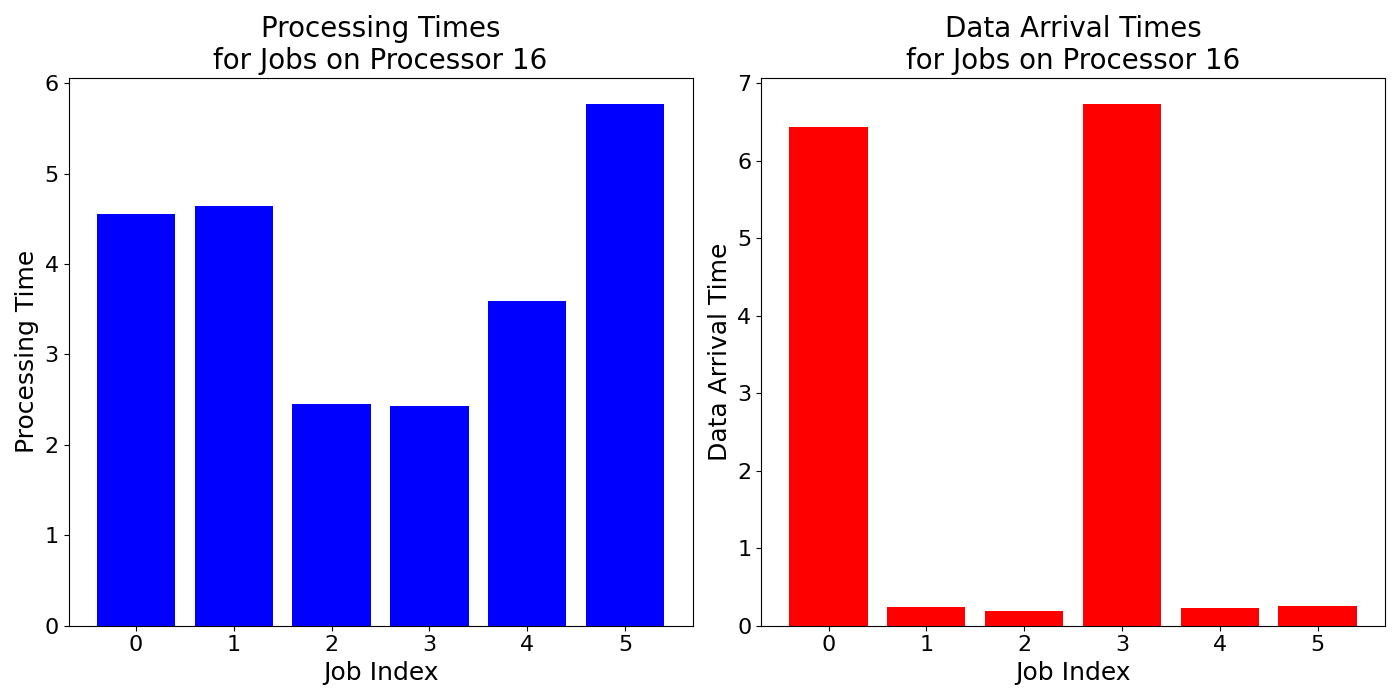

Source data for this figure (header and first rows):
job_times, data_arrival_times
4.556, 6.432
4.644, 0.2461
2.456, 0.1867
2.428, 6.734
3.593, 0.2227
5.771, 0.2602
